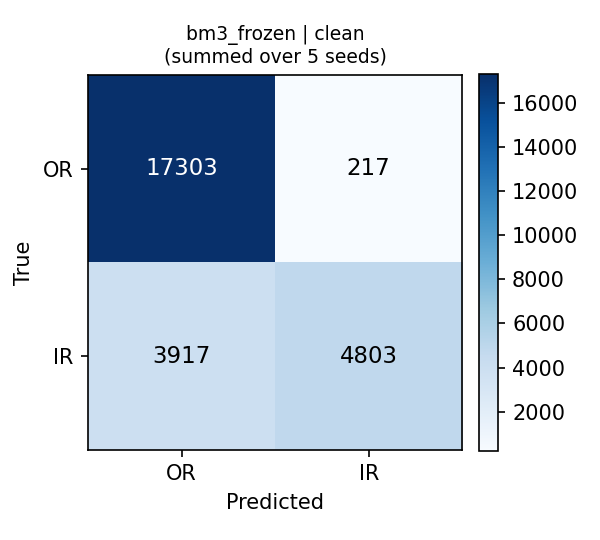

Source data for this figure (header and first rows):
arm, condition, true_class, pred_OR, pred_IR, row_sum_support
bm3_frozen, clean, OR, 17303, 217, 17520
bm3_frozen, clean, IR, 3917, 4803, 8720
